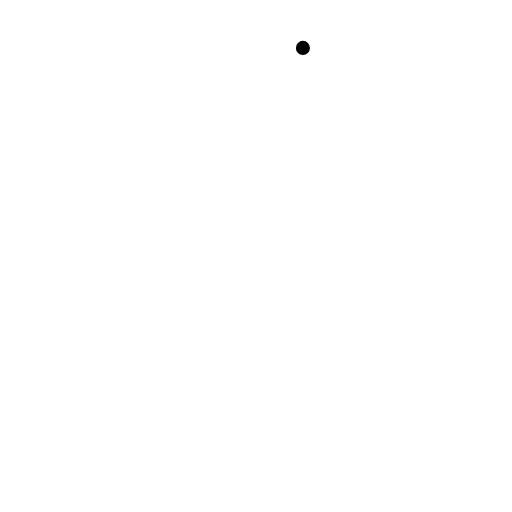
t = 0.00 s
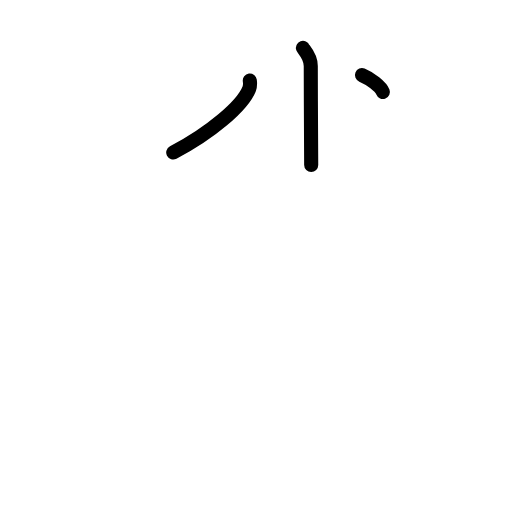
t = 2.25 s
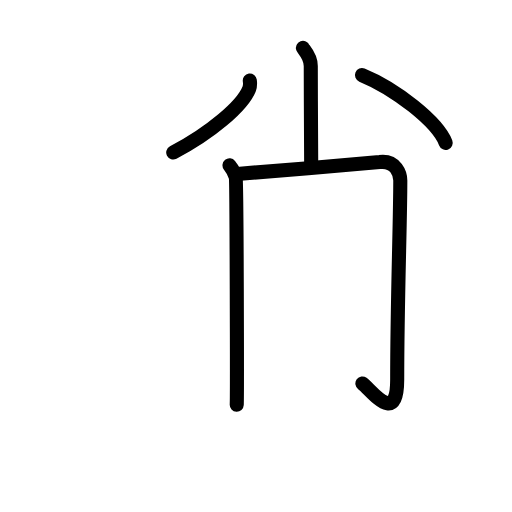
t = 4.38 s
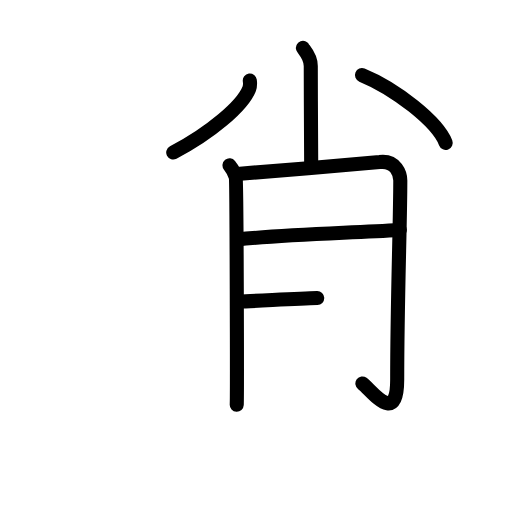
t = 6.50 s
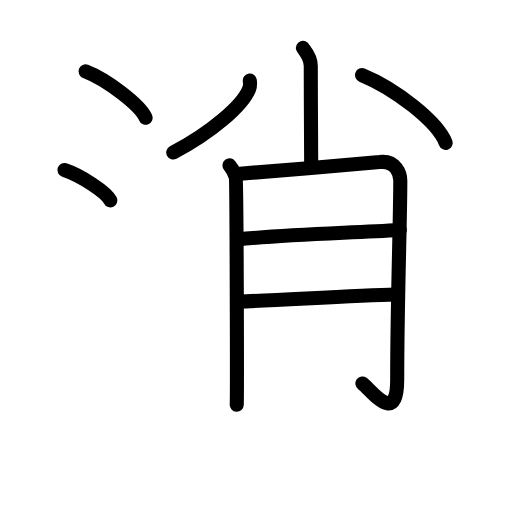
t = 8.75 s
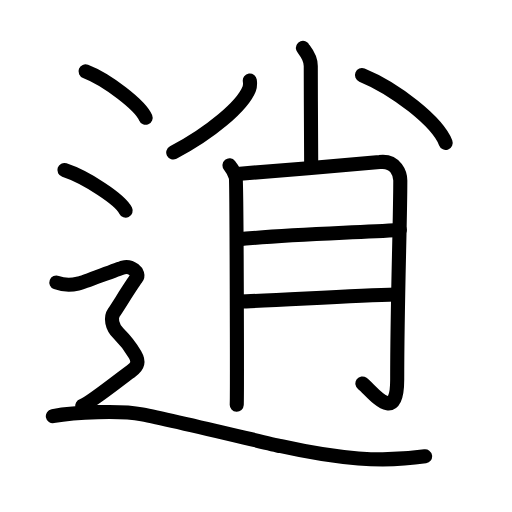
t = 11.00 s

The animated SVG that drew these frames (rendered in a browser with its animation timeline set to each time). Animation: 34 SMIL elements (animate=34); one cycle of 11.00 s.

<?xml version="1.0" encoding="UTF-8"?>
<!--
AniKanjiVG is licensed by CC-BY-SA Paul C. Sommerhoff (https://bitbucket.org/sommerhoff/anikanjivg).
AniKanjiVG uses KanjiVG which is licensed by CC-BY-SA Ulrich Apel (http://kanjivg.tagaini.net).
See also http://creativecommons.org/licenses/by-sa/3.0/
-->
<svg xmlns:kvg='http://kanjivg.tagaini.net' xmlns='http://www.w3.org/2000/svg' width='109' height='109' viewBox='0 0 109 109' style='fill:none;stroke:#000000;stroke-width:3;stroke-linecap:round;stroke-linejoin:round;' id="kvg:kanji_0900d"><g id="kvg:0900d" kvg:element="逍"><g id="kvg:0900d-g1" kvg:element="肖" kvg:variant="true"><g id="kvg:0900d-g2" kvg:element="小" kvg:position="top"><g id="kvg:0900d-g3" kvg:element="⺌" kvg:variant="true" kvg:original="小"><path id="kvg:0900d-s1" kvg:type="㇑" d="M64.49,10.2c0.12,0.33,1.67,1.73,1.67,3.85c0,7.23,0.09,17.61,0.09,21.06"><animate attributeName="d" begin="0.0s" dur="0.5s" from="M64.49,10.2C64.49,10.2,64.49,10.2,64.49,10.2" to="M64.49,10.2c0.12,0.33,1.67,1.73,1.67,3.85" />
<animate attributeName="d" begin="0.5s" dur="0.5s" from="M64.49,10.2c0.12,0.33,1.67,1.73,1.67,3.85c0,0,0,0,0,0,0" to="M64.49,10.2c0.12,0.33,1.67,1.73,1.67,3.85c0,7.23,0.09,17.61,0.09,21.06" />
</path>
<path id="kvg:0900d-s2" kvg:type="㇒" d="M53.18,17.14c0.06,0.44,0.12,1.12-0.12,1.75c-1.43,3.69-8.36,9.5-16.18,13.58"><animate attributeName="d" begin="1.0s" dur="0.5s" from="M53.18,17.14C53.18,17.14,53.18,17.14,53.18,17.14" to="M53.18,17.14c0.06,0.44,0.12,1.12-0.12,1.75" />
<animate attributeName="d" begin="1.5s" dur="0.5s" from="M53.18,17.14c0.06,0.44,0.12,1.12-0.12,1.75c0,0,0,0,0,0,0" to="M53.18,17.14c0.06,0.44,0.12,1.12-0.12,1.75c-1.43,3.69-8.36,9.5-16.18,13.58" />
<animate attributeName="d" begin="0s" dur="1.0s" from="M-100,-100" to="M-100,-100" />
</path>
<path id="kvg:0900d-s3" kvg:type="㇔" d="M77.06,15.99c7.09,2.9,16.05,9.9,17.82,14.42"><animate attributeName="d" begin="2.0s" dur="1.0s" from="M77.06,15.99C77.06,15.99,77.06,15.99,77.06,15.99" to="M77.06,15.99c7.09,2.9,16.05,9.9,17.82,14.42" />
<animate attributeName="d" begin="0s" dur="2.0s" from="M-100,-100" to="M-100,-100" />
</path>
</g>
</g>
<g id="kvg:0900d-g4" kvg:element="月" kvg:position="bottom"><path id="kvg:0900d-s4" kvg:type="㇒" d="M48.86,35.2c0.66,0.83,1.1,1.66,1.32,2.49c0.22,0.83,0.31,46.6,0.22,48.47"><animate attributeName="d" begin="3.0s" dur="0.5s" from="M48.86,35.2C48.86,35.2,48.86,35.2,48.86,35.2" to="M48.86,35.2c0.66,0.83,1.1,1.66,1.32,2.49" />
<animate attributeName="d" begin="3.5s" dur="0.5s" from="M48.86,35.2c0.66,0.83,1.1,1.66,1.32,2.49c0,0,0,0,0,0,0" to="M48.86,35.2c0.66,0.83,1.1,1.66,1.32,2.49c0.22,0.83,0.31,46.6,0.22,48.47" />
<animate attributeName="d" begin="0s" dur="3.0s" from="M-100,-100" to="M-100,-100" />
</path>
<path id="kvg:0900d-s5" kvg:type="㇆a" d="M50.49,37.03c2.64-0.21,28.38-2.3,30.34-2.53c3.52-0.42,4.39,2.64,4.39,3.95c0,8.97-0.66,25.49-0.66,42.33c0,10.1-5.43,2.32-7.41,0.86"><animate attributeName="d" begin="4.0s" dur="0.25s" from="M50.49,37.03C50.49,37.03,50.49,37.03,50.49,37.03" to="M50.49,37.03c2.64-0.21,28.38-2.3,30.34-2.53" />
<animate attributeName="d" begin="4.25s" dur="0.25s" from="M50.49,37.03c2.64-0.21,28.38-2.3,30.34-2.53c0,0,0,0,0,0,0" to="M50.49,37.03c2.64-0.21,28.38-2.3,30.34-2.53c3.52-0.42,4.39,2.64,4.39,3.95" />
<animate attributeName="d" begin="4.5s" dur="0.25s" from="M50.49,37.03c2.64-0.21,28.38-2.3,30.34-2.53c3.52-0.42,4.39,2.64,4.39,3.95c0,0,0,0,0,0,0" to="M50.49,37.03c2.64-0.21,28.38-2.3,30.34-2.53c3.52-0.42,4.39,2.64,4.39,3.95c0,8.97-0.66,25.49-0.66,42.33" />
<animate attributeName="d" begin="4.75s" dur="0.25s" from="M50.49,37.03c2.64-0.21,28.38-2.3,30.34-2.53c3.52-0.42,4.39,2.64,4.39,3.95c0,8.97-0.66,25.49-0.66,42.33c0,0,0,0,0,0,0" to="M50.49,37.03c2.64-0.21,28.38-2.3,30.34-2.53c3.52-0.42,4.39,2.64,4.39,3.95c0,8.97-0.66,25.49-0.66,42.33c0,10.1-5.43,2.32-7.41,0.86" />
<animate attributeName="d" begin="0s" dur="4.0s" from="M-100,-100" to="M-100,-100" />
</path>
<path id="kvg:0900d-s6" kvg:type="㇐a" d="M50.49,50.98c10.01-1.04,21.76-1.29,34.63-2"><animate attributeName="d" begin="5.0s" dur="1.0s" from="M50.49,50.98C50.49,50.98,50.49,50.98,50.49,50.98" to="M50.49,50.98c10.01-1.04,21.76-1.29,34.63-2" />
<animate attributeName="d" begin="0s" dur="5.0s" from="M-100,-100" to="M-100,-100" />
</path>
<path id="kvg:0900d-s7" kvg:type="㇐a" d="M50.83,64.2c7.67-0.25,24.42-1.25,33.41-1.5"><animate attributeName="d" begin="6.0s" dur="1.0s" from="M50.83,64.2C50.83,64.2,50.83,64.2,50.83,64.2" to="M50.83,64.2c7.67-0.25,24.42-1.25,33.41-1.5" />
<animate attributeName="d" begin="0s" dur="6.0s" from="M-100,-100" to="M-100,-100" />
</path>
</g>
</g>
<g id="kvg:0900d-g5" kvg:element="辶" kvg:position="nyo" kvg:radical="general"><path id="kvg:0900d-s8" kvg:type="㇔" d="M18.21,15.2c4.52,1.74,11.66,7.17,12.79,9.88"><animate attributeName="d" begin="7.0s" dur="1.0s" from="M18.21,15.2C18.21,15.2,18.21,15.2,18.21,15.2" to="M18.21,15.2c4.52,1.74,11.66,7.17,12.79,9.88" />
<animate attributeName="d" begin="0s" dur="7.0s" from="M-100,-100" to="M-100,-100" />
</path>
<path id="kvg:0900d-s9" kvg:type="㇔" d="M13.71,36.2c4.6,1.52,11.89,6.26,13.04,8.63"><animate attributeName="d" begin="8.0s" dur="1.0s" from="M13.71,36.2C13.71,36.2,13.71,36.2,13.71,36.2" to="M13.71,36.2c4.6,1.52,11.89,6.26,13.04,8.63" />
<animate attributeName="d" begin="0s" dur="8.0s" from="M-100,-100" to="M-100,-100" />
</path>
<path id="kvg:0900d-s10" kvg:type="㇋" d="M12,60.14c2.25,0.85,3.75,0.43,4.75,0.21c1-0.21,8-2.99,9.5-3.42C27.75,56.51,30,58,29,59.28s-4,6.19-4.75,7.26c-0.75,1.07-0.5,2.99,1,4.48s2.75,3.2,3.5,4.48c0.75,1.28,0.75,2.35-0.75,3.42c-1.5,1.07-9,7.04-10.5,7.47"><animate attributeName="d" begin="9.0s" dur="0.16666666666666666s" from="M12,60.14C12,60.14,12,60.14,12,60.14" to="M12,60.14c2.25,0.85,3.75,0.43,4.75,0.21" />
<animate attributeName="d" begin="9.166666666666666s" dur="0.16666666666666666s" from="M12,60.14c2.25,0.85,3.75,0.43,4.75,0.21c0,0,0,0,0,0,0" to="M12,60.14c2.25,0.85,3.75,0.43,4.75,0.21c1-0.21,8-2.99,9.5-3.42" />
<animate attributeName="d" begin="9.333333333333334s" dur="0.16666666666666666s" from="M12,60.14c2.25,0.85,3.75,0.43,4.75,0.21c1-0.21,8-2.99,9.5-3.42c0,0,0,0,0,0,0" to="M12,60.14c2.25,0.85,3.75,0.43,4.75,0.21c1-0.21,8-2.99,9.5-3.42C27.75,56.51,30,58,29,59.28s-4,6.19-4.75,7.26" />
<animate attributeName="d" begin="9.5s" dur="0.16666666666666666s" from="M12,60.14c2.25,0.85,3.75,0.43,4.75,0.21c1-0.21,8-2.99,9.5-3.42C27.75,56.51,30,58,29,59.28s-4,6.19-4.75,7.26c0,0,0,0,0,0,0" to="M12,60.14c2.25,0.85,3.75,0.43,4.75,0.21c1-0.21,8-2.99,9.5-3.42C27.75,56.51,30,58,29,59.28s-4,6.19-4.75,7.26c-0.75,1.07-0.5,2.99,1,4.48s2.75,3.2,3.5,4.48" />
<animate attributeName="d" begin="9.666666666666666s" dur="0.16666666666666666s" from="M12,60.14c2.25,0.85,3.75,0.43,4.75,0.21c1-0.21,8-2.99,9.5-3.42C27.75,56.51,30,58,29,59.28s-4,6.19-4.75,7.26c-0.75,1.07-0.5,2.99,1,4.48s2.75,3.2,3.5,4.48c0,0,0,0,0,0,0" to="M12,60.14c2.25,0.85,3.75,0.43,4.75,0.21c1-0.21,8-2.99,9.5-3.42C27.75,56.51,30,58,29,59.28s-4,6.19-4.75,7.26c-0.75,1.07-0.5,2.99,1,4.48s2.75,3.2,3.5,4.48c0.75,1.28,0.75,2.35-0.75,3.42" />
<animate attributeName="d" begin="9.833333333333334s" dur="0.16666666666666666s" from="M12,60.14c2.25,0.85,3.75,0.43,4.75,0.21c1-0.21,8-2.99,9.5-3.42C27.75,56.51,30,58,29,59.28s-4,6.19-4.75,7.26c-0.75,1.07-0.5,2.99,1,4.48s2.75,3.2,3.5,4.48c0.75,1.28,0.75,2.35-0.75,3.42c0,0,0,0,0,0,0" to="M12,60.14c2.25,0.85,3.75,0.43,4.75,0.21c1-0.21,8-2.99,9.5-3.42C27.75,56.51,30,58,29,59.28s-4,6.19-4.75,7.26c-0.75,1.07-0.5,2.99,1,4.48s2.75,3.2,3.5,4.48c0.75,1.28,0.75,2.35-0.75,3.42c-1.5,1.07-9,7.04-10.5,7.47" />
<animate attributeName="d" begin="0s" dur="9.0s" from="M-100,-100" to="M-100,-100" />
</path>
<path id="kvg:0900d-s11" kvg:type="㇏" d="M11.25,88.59c4.75-0.89,14.46-1.27,19-0.39c6.5,1.25,25.13,5.8,29.61,6.8c12.15,2.72,21.52,3.5,30.64,2.14"><animate attributeName="d" begin="10.0s" dur="0.3333333333333333s" from="M11.25,88.59C11.25,88.59,11.25,88.59,11.25,88.59" to="M11.25,88.59c4.75-0.89,14.46-1.27,19-0.39" />
<animate attributeName="d" begin="10.333333333333334s" dur="0.3333333333333333s" from="M11.25,88.59c4.75-0.89,14.46-1.27,19-0.39c0,0,0,0,0,0,0" to="M11.25,88.59c4.75-0.89,14.46-1.27,19-0.39c6.5,1.25,25.13,5.8,29.61,6.8" />
<animate attributeName="d" begin="10.666666666666666s" dur="0.3333333333333333s" from="M11.25,88.59c4.75-0.89,14.46-1.27,19-0.39c6.5,1.25,25.13,5.8,29.61,6.8c0,0,0,0,0,0,0" to="M11.25,88.59c4.75-0.89,14.46-1.27,19-0.39c6.5,1.25,25.13,5.8,29.61,6.8c12.15,2.72,21.52,3.5,30.64,2.14" />
<animate attributeName="d" begin="0s" dur="10.0s" from="M-100,-100" to="M-100,-100" />
</path>
</g>
</g>
</svg>
